Labelled photos from "animal_model_area", an image-classification folder in Patel-Jainaksh/my_first_software_15GR. The possible labels are: antelope, bear, boar, cat, chimpanzee, cow, deer, dog, fox, goat, hare, leopard, owl, pig, reindeer, sheep, snake, wild boar, wolf.

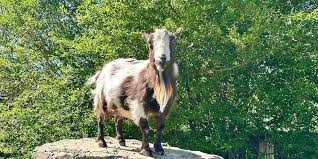
Label: goat

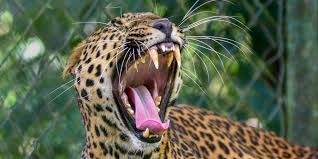
Label: leopard

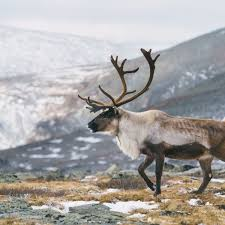
Label: reindeer

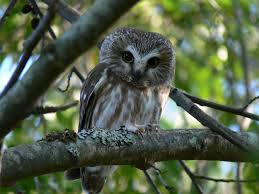
Label: owl

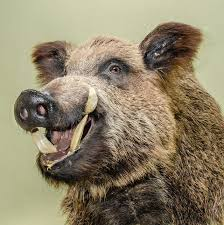
Label: wild boar

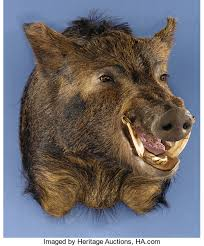
Label: boar
